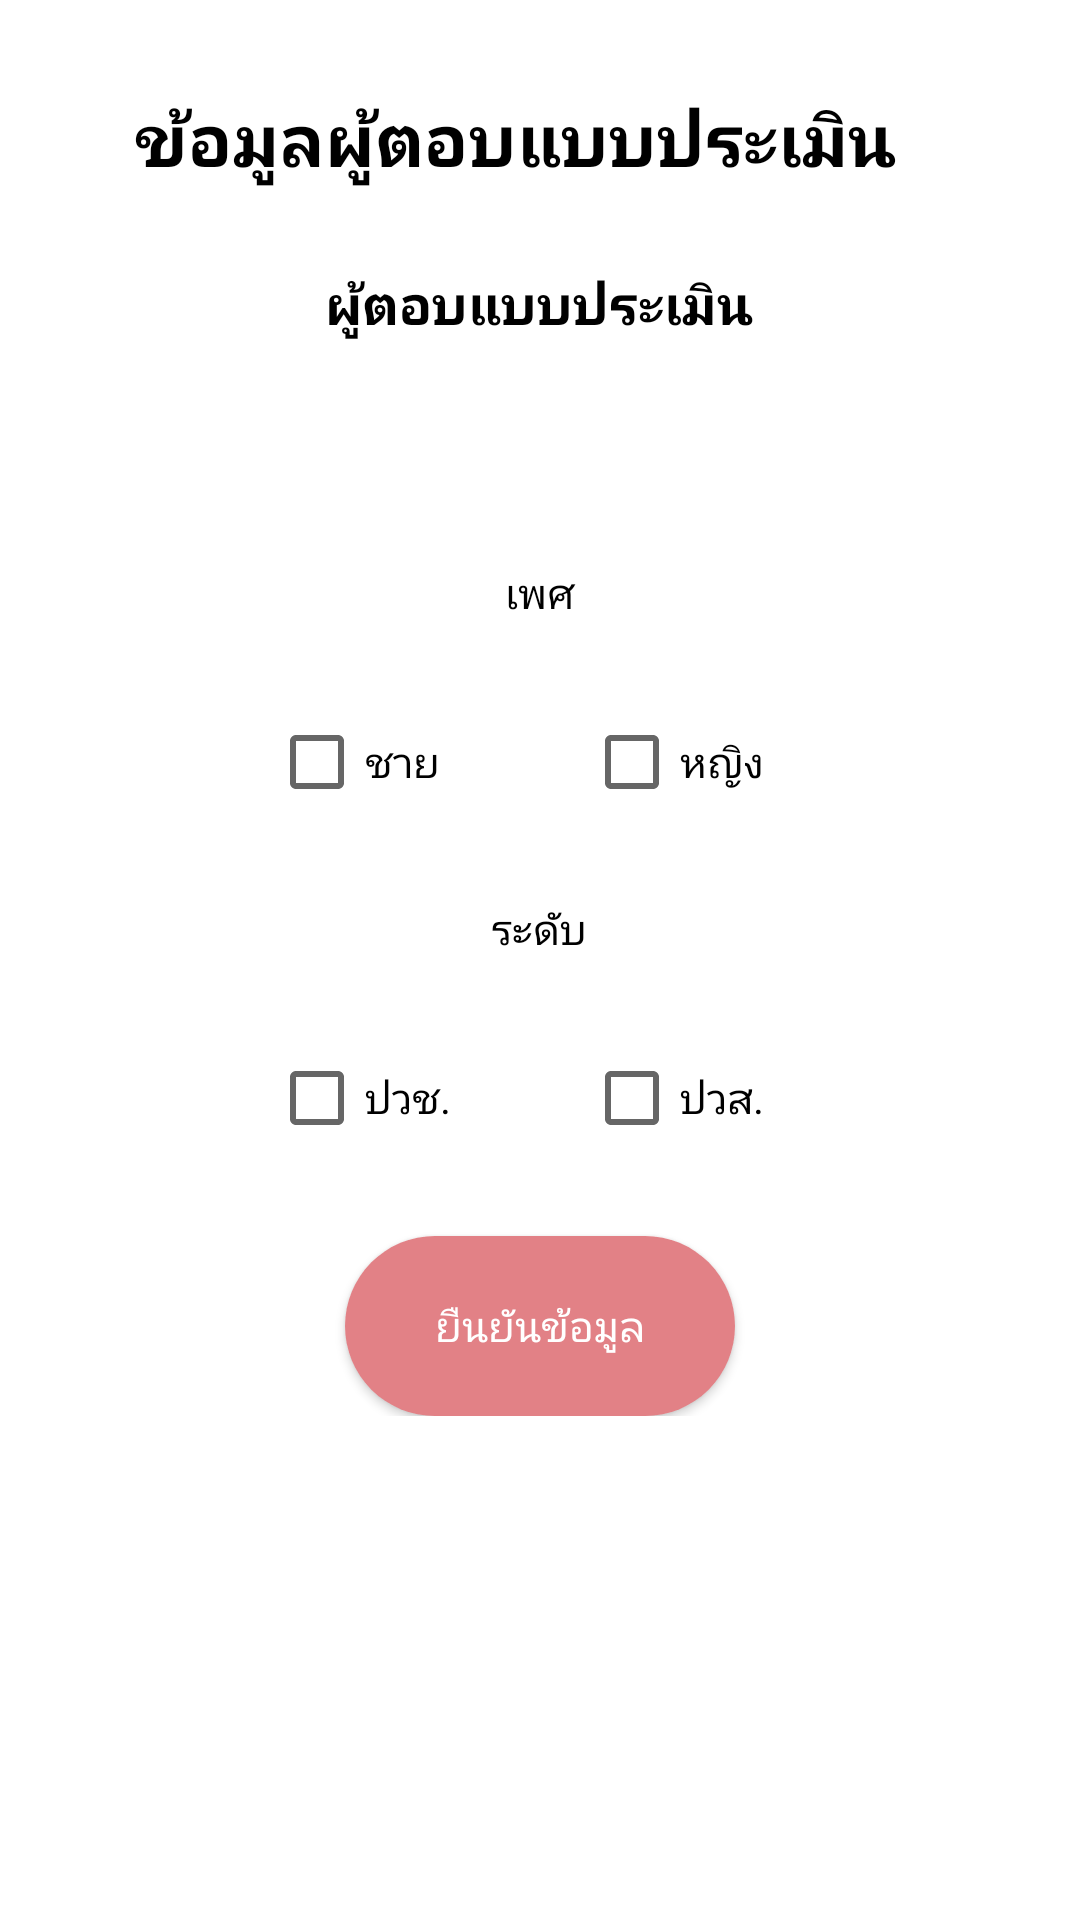

Produce the Android XML layout that renders to this screen, including the resource entries it uses.
<!-- AndroidManifest.xml: application theme AppTheme -->
<!-- res/layout/av_bt_pj_1.xml -->
<?xml version="1.0" encoding="utf-8"?>
<ScrollView    xmlns:android="http://schemas.android.com/apk/res/android"
    xmlns:app="http://schemas.android.com/apk/res-auto"
    xmlns:tools="http://schemas.android.com/tools"
    android:background="@color/text_w"
    android:layout_width="match_parent"
    android:layout_height="match_parent">
    <LinearLayout
        android:layout_width="match_parent"
        android:gravity="center"
        android:orientation="vertical"
        android:layout_height="match_parent">

        <LinearLayout
            android:layout_width="wrap_content"
            android:layout_height="wrap_content"
            android:orientation="vertical"
            android:layout_gravity="center">


            <LinearLayout
                android:layout_width="wrap_content"
                android:layout_height="wrap_content"
                android:orientation="vertical"
                android:layout_marginTop="30dp">

                <TextView
                    android:id="@+id/textView12"
                    android:layout_width="267dp"
                    android:layout_height="51dp"
                    android:text="ข้อมูลผู้ตอบแบบประเมิน"
                    android:textAlignment="center"
                    android:textColor="@android:color/black"
                    android:textSize="24sp"
                    android:textStyle="bold"
/>


                <TextView
                    android:id="@+id/textView24"
                    android:layout_width="267dp"
                    android:layout_height="51dp"
                    android:layout_gravity="center"
                    android:layout_marginBottom="8dp"
                    android:layout_marginEnd="8dp"
                    android:layout_marginStart="8dp"
                    android:layout_marginTop="8dp"
                    android:text="ผู้ตอบแบบประเมิน"
                    android:textAlignment="center"
                    android:textColor="@android:color/black"
                    android:textSize="18sp"
                    android:textStyle="bold"
/>
            </LinearLayout>

            <LinearLayout
                android:layout_width="wrap_content"
                android:layout_height="wrap_content"
                android:layout_marginTop="40dp"
                android:orientation="vertical"
                android:layout_gravity="center">

                <LinearLayout
                    android:layout_width="wrap_content"
                    android:layout_height="wrap_content"
                    android:orientation="vertical"
                    android:gravity="center">

                    <TextView
                        android:id="@+id/textView25"
                        android:layout_width="230dp"
                        android:layout_height="50dp"
                        android:text="เพศ"
                        android:textAlignment="center"
                        android:textColor="@android:color/black"/>


                </LinearLayout>

                <LinearLayout
                    android:layout_width="wrap_content"
                    android:layout_height="wrap_content"
                    android:gravity="center"
                    android:orientation="horizontal"
                    android:layout_gravity="center"
                    >

                    <CheckBox
                        android:id="@+id/CB1"
                        android:layout_width="105dp"
                        android:layout_height="wrap_content"
                        android:text="ชาย" />
>

                    <CheckBox
                        android:id="@+id/CB2"
                        android:layout_width="75dp"
                        android:layout_height="wrap_content"
                        android:text="หญิง" />

                </LinearLayout>

            </LinearLayout>
<LinearLayout
    android:layout_width="wrap_content"
    android:layout_height="wrap_content"
    android:layout_marginTop="30dp"
    android:orientation="vertical"
    android:layout_gravity="center">
            <LinearLayout
                android:id="@+id/linearLayout"
                android:layout_width="wrap_content"
                android:layout_height="wrap_content"
                android:layout_gravity="center"
                android:orientation="vertical"
>

                <TextView
                    android:id="@+id/textView26"
                    android:layout_width="230dp"

                    android:layout_height="50dp"
                    android:text="ระดับ"
                    android:textAlignment="center"
                    android:textColor="@android:color/black"
/>
            </LinearLayout>

            <LinearLayout
                android:layout_width="wrap_content"
                android:layout_height="wrap_content"
                android:layout_gravity="center"
                android:orientation="horizontal">

                <CheckBox
                    android:id="@+id/CB3"
                    android:layout_width="105dp"
                    android:layout_height="wrap_content"
                    android:orientation="vertical"
                    android:text="ปวช." />

                <CheckBox
                    android:id="@+id/CB4"
                    android:layout_width="75dp"
                    android:layout_height="wrap_content"
                    android:orientation="vertical"
                    android:text="ปวส." />
                </LinearLayout>
            </LinearLayout>
        </LinearLayout>

        <Button
            android:id="@+id/btn_confirm"
            android:layout_width="wrap_content"
            android:layout_height="wrap_content"
            android:layout_marginTop="30dp"
            android:background="@drawable/style_button_test"
            android:text="ยืนยันข้อมูล"
            android:textColor="@color/text_w" />
    </LinearLayout>
</ScrollView>
<!-- resources referenced by this layout -->
<resources>
  <color name="text_w">#ffffff</color>
  <!-- drawable style_button_test (drawable) -->
  <?xml version="1.0" encoding="utf-8"?>
  <shape xmlns:android="http://schemas.android.com/apk/res/android"
      android:shape="rectangle" >
  
      <corners
          android:bottomLeftRadius="30dp"
          android:bottomRightRadius="30dp"
          android:radius="60dp"
          android:topLeftRadius="30dp"
          android:topRightRadius="30dp" />
  
      <solid android:color="#e28186" />
  
      <padding
          android:bottom="0dp"
          android:left="0dp"
          android:right="0dp"
          android:top="0dp" />
  
      <size
          android:height="60dp"
          android:width="130dp" />
  
  </shape>
  <style name="AppTheme" parent="Theme.AppCompat.Light.DarkActionBar">
          
          <item name="colorPrimary">@color/colorPrimary</item>
          <item name="colorPrimaryDark">@color/colorPrimaryDark</item>
          <item name="colorAccent">@color/colorAccent</item>
      </style>
  <color name="colorPrimary">#f5979c</color>
  <color name="colorPrimaryDark">#b7696d</color>
  <color name="colorAccent">#ae8d8d</color>
</resources>
